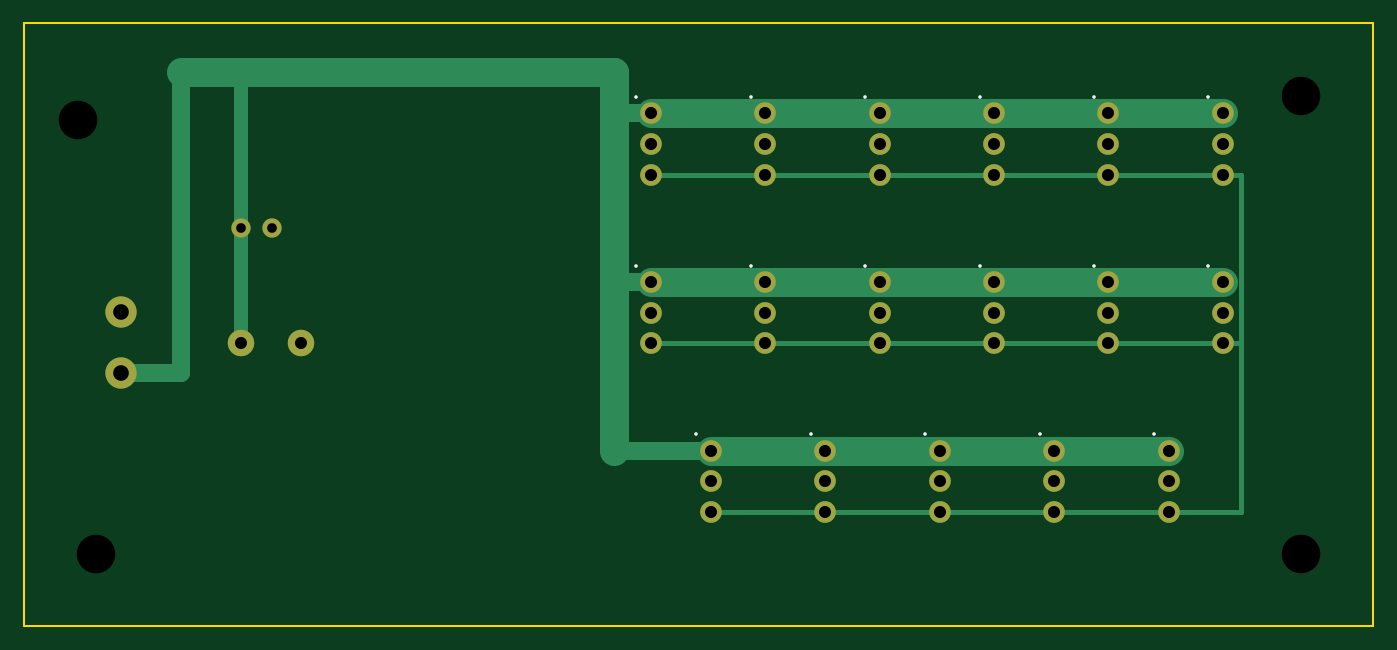
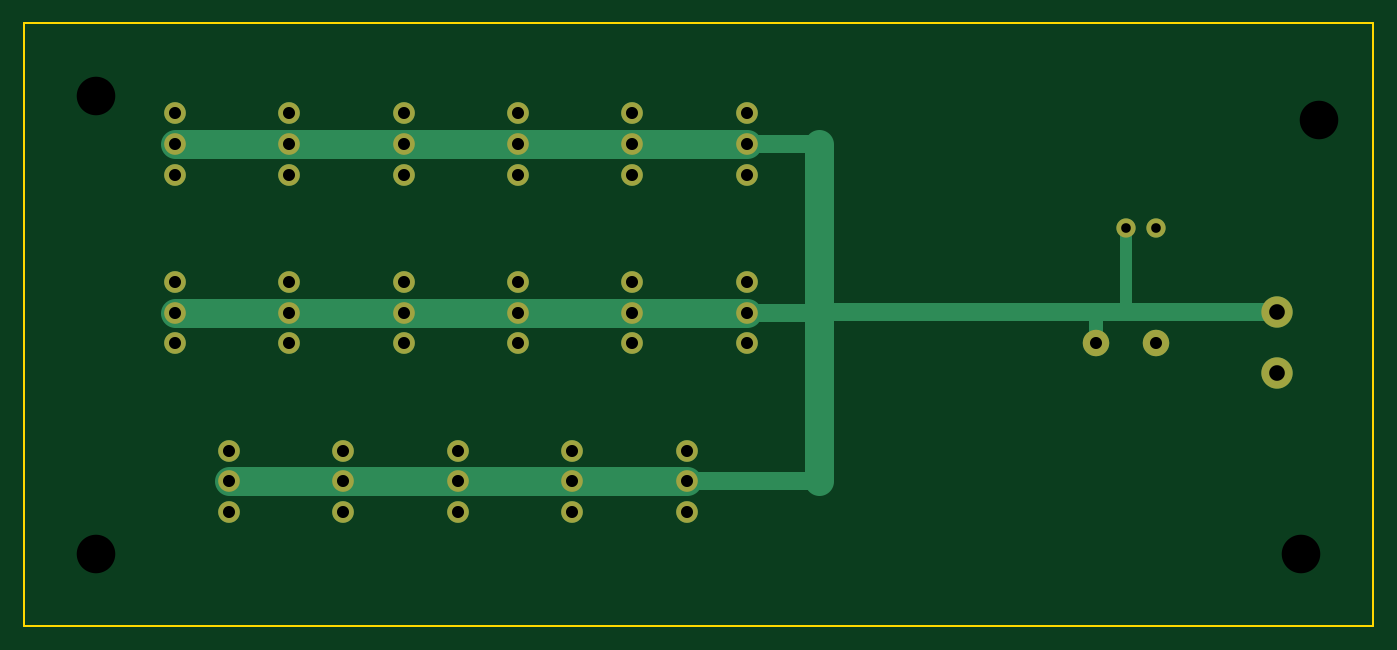
Circuit board: 8 layer files. Board 112.0 x 50.0 mm.
- bottom_copper: board-B_Cu.gbl (2315 bytes)
- bottom_mask: board-B_Mask.gbs (1731 bytes)
- outline: board-Edge_Cuts.gko (218 bytes)
- top_copper: board-F_Cu.gtl (3427 bytes)
- top_mask: board-F_Mask.gts (1731 bytes)
- top_silk: board-F_SilkS.gto (477 bytes)
- drill: board-NPTH.drl (124 bytes)
- drill: board-PTH.drl (957 bytes)

=== bottom_copper: board-B_Cu.gbl ===
%TF.FileFunction,Copper,L2,Bot*%
%FSLAX46Y46*%
%MOMM*%
G01*
%ADD10C,2.400000*%
%ADD11C,1.500000*%
%ADD12C,1.200000*%
%ADD13C,1.000000*%
%ADD14C,1.800000*%
%ADD15C,2.600000*%
%ADD16C,2.200000*%
%ADD17C,1.600000*%
D10*
X52000000Y40000000D02*
X99500000Y40000000D01*
D10*
X52000000Y26000000D02*
X99500000Y26000000D01*
D10*
X57000000Y12000000D02*
X95000000Y12000000D01*
D11*
X8000000Y26080000D02*
X46000000Y26080000D01*
D12*
X23000000Y23500000D02*
X23000000Y26080000D01*
D13*
X20540000Y33000000D02*
X20540000Y26080000D01*
D10*
X46000000Y12000000D02*
X46000000Y40000000D01*
D11*
X46000000Y40000000D02*
X52000000Y40000000D01*
D11*
X46000000Y26000000D02*
X52000000Y26000000D01*
D11*
X46000000Y12000000D02*
X57000000Y12000000D01*
D14*
X52000000Y42540000D03*
D14*
X52000000Y40000000D03*
D14*
X52000000Y37460000D03*
D14*
X61500000Y42540000D03*
D14*
X61500000Y40000000D03*
D14*
X61500000Y37460000D03*
D14*
X71000000Y42540000D03*
D14*
X71000000Y40000000D03*
D14*
X71000000Y37460000D03*
D14*
X80500000Y42540000D03*
D14*
X80500000Y40000000D03*
D14*
X80500000Y37460000D03*
D14*
X90000000Y42540000D03*
D14*
X90000000Y40000000D03*
D14*
X90000000Y37460000D03*
D14*
X99500000Y42540000D03*
D14*
X99500000Y40000000D03*
D14*
X99500000Y37460000D03*
D14*
X52000000Y28540000D03*
D14*
X52000000Y26000000D03*
D14*
X52000000Y23460000D03*
D14*
X61500000Y28540000D03*
D14*
X61500000Y26000000D03*
D14*
X61500000Y23460000D03*
D14*
X71000000Y28540000D03*
D14*
X71000000Y26000000D03*
D14*
X71000000Y23460000D03*
D14*
X80500000Y28540000D03*
D14*
X80500000Y26000000D03*
D14*
X80500000Y23460000D03*
D14*
X90000000Y28540000D03*
D14*
X90000000Y26000000D03*
D14*
X90000000Y23460000D03*
D14*
X99500000Y28540000D03*
D14*
X99500000Y26000000D03*
D14*
X99500000Y23460000D03*
D14*
X57000000Y14540000D03*
D14*
X57000000Y12000000D03*
D14*
X57000000Y9460000D03*
D14*
X66500000Y14540000D03*
D14*
X66500000Y12000000D03*
D14*
X66500000Y9460000D03*
D14*
X76000000Y14540000D03*
D14*
X76000000Y12000000D03*
D14*
X76000000Y9460000D03*
D14*
X85500000Y14540000D03*
D14*
X85500000Y12000000D03*
D14*
X85500000Y9460000D03*
D14*
X95000000Y14540000D03*
D14*
X95000000Y12000000D03*
D14*
X95000000Y9460000D03*
D15*
X8000000Y21000000D03*
D15*
X8000000Y26080000D03*
D16*
X18000000Y23500000D03*
D16*
X23000000Y23500000D03*
D17*
X18000000Y33000000D03*
D17*
X20540000Y33000000D03*
M02*

=== bottom_mask: board-B_Mask.gbs ===
%TF.FileFunction,Soldermask,Bot*%
%FSLAX46Y46*%
%MOMM*%
G01*
%ADD10C,1.800000*%
%ADD11C,2.600000*%
%ADD12C,2.200000*%
%ADD13C,1.600000*%
D10*
X52000000Y42540000D03*
D10*
X52000000Y40000000D03*
D10*
X52000000Y37460000D03*
D10*
X61500000Y42540000D03*
D10*
X61500000Y40000000D03*
D10*
X61500000Y37460000D03*
D10*
X71000000Y42540000D03*
D10*
X71000000Y40000000D03*
D10*
X71000000Y37460000D03*
D10*
X80500000Y42540000D03*
D10*
X80500000Y40000000D03*
D10*
X80500000Y37460000D03*
D10*
X90000000Y42540000D03*
D10*
X90000000Y40000000D03*
D10*
X90000000Y37460000D03*
D10*
X99500000Y42540000D03*
D10*
X99500000Y40000000D03*
D10*
X99500000Y37460000D03*
D10*
X52000000Y28540000D03*
D10*
X52000000Y26000000D03*
D10*
X52000000Y23460000D03*
D10*
X61500000Y28540000D03*
D10*
X61500000Y26000000D03*
D10*
X61500000Y23460000D03*
D10*
X71000000Y28540000D03*
D10*
X71000000Y26000000D03*
D10*
X71000000Y23460000D03*
D10*
X80500000Y28540000D03*
D10*
X80500000Y26000000D03*
D10*
X80500000Y23460000D03*
D10*
X90000000Y28540000D03*
D10*
X90000000Y26000000D03*
D10*
X90000000Y23460000D03*
D10*
X99500000Y28540000D03*
D10*
X99500000Y26000000D03*
D10*
X99500000Y23460000D03*
D10*
X57000000Y14540000D03*
D10*
X57000000Y12000000D03*
D10*
X57000000Y9460000D03*
D10*
X66500000Y14540000D03*
D10*
X66500000Y12000000D03*
D10*
X66500000Y9460000D03*
D10*
X76000000Y14540000D03*
D10*
X76000000Y12000000D03*
D10*
X76000000Y9460000D03*
D10*
X85500000Y14540000D03*
D10*
X85500000Y12000000D03*
D10*
X85500000Y9460000D03*
D10*
X95000000Y14540000D03*
D10*
X95000000Y12000000D03*
D10*
X95000000Y9460000D03*
D11*
X8000000Y21000000D03*
D11*
X8000000Y26080000D03*
D12*
X18000000Y23500000D03*
D12*
X23000000Y23500000D03*
D13*
X18000000Y33000000D03*
D13*
X20540000Y33000000D03*
M02*

=== outline: board-Edge_Cuts.gko ===
%TF.FileFunction,Profile,NP*%
%FSLAX46Y46*%
%MOMM*%
G01*
%ADD10C,0.150000*%
D10*
X0Y0D02*
X112000000Y0D01*
X112000000Y0D02*
X112000000Y50000000D01*
X112000000Y50000000D02*
X0Y50000000D01*
X0Y50000000D02*
X0Y0D01*
M02*

=== top_copper: board-F_Cu.gtl ===
%TF.FileFunction,Copper,L1,Top*%
%FSLAX46Y46*%
%MOMM*%
G01*
%ADD10C,1.500000*%
%ADD11C,2.400000*%
%ADD12C,1.200000*%
%ADD13C,0.400000*%
%ADD14C,1.800000*%
%ADD15C,2.600000*%
%ADD16C,2.200000*%
%ADD17C,1.600000*%
D10*
X8000000Y21000000D02*
X13000000Y21000000D01*
D10*
X13000000Y21000000D02*
X13000000Y46000000D01*
D11*
X13000000Y46000000D02*
X49000000Y46000000D01*
D12*
X18000000Y23500000D02*
X18000000Y46000000D01*
D11*
X49000000Y14540000D02*
X49000000Y46000000D01*
D10*
X49000000Y42540000D02*
X52000000Y42540000D01*
D10*
X49000000Y42540000D02*
X61500000Y42540000D01*
D10*
X49000000Y42540000D02*
X71000000Y42540000D01*
D10*
X49000000Y42540000D02*
X80500000Y42540000D01*
D10*
X49000000Y42540000D02*
X90000000Y42540000D01*
D10*
X49000000Y42540000D02*
X99500000Y42540000D01*
D10*
X49000000Y28540000D02*
X52000000Y28540000D01*
D10*
X49000000Y28540000D02*
X61500000Y28540000D01*
D10*
X49000000Y28540000D02*
X71000000Y28540000D01*
D10*
X49000000Y28540000D02*
X80500000Y28540000D01*
D10*
X49000000Y28540000D02*
X90000000Y28540000D01*
D10*
X49000000Y28540000D02*
X99500000Y28540000D01*
D10*
X49000000Y14540000D02*
X57000000Y14540000D01*
D10*
X49000000Y14540000D02*
X66500000Y14540000D01*
D10*
X49000000Y14540000D02*
X76000000Y14540000D01*
D10*
X49000000Y14540000D02*
X85500000Y14540000D01*
D10*
X49000000Y14540000D02*
X95000000Y14540000D01*
D11*
X52000000Y42540000D02*
X99500000Y42540000D01*
D13*
X52000000Y37460000D02*
X99500000Y37460000D01*
D11*
X52000000Y28540000D02*
X99500000Y28540000D01*
D13*
X52000000Y23460000D02*
X99500000Y23460000D01*
D11*
X57000000Y14540000D02*
X95000000Y14540000D01*
D13*
X57000000Y9460000D02*
X95000000Y9460000D01*
D13*
X99500000Y37460000D02*
X101000000Y37460000D01*
X101000000Y23460000D01*
X99500000Y23460000D01*
D13*
X99500000Y23460000D02*
X101000000Y23460000D01*
X101000000Y9460000D01*
X95000000Y9460000D01*
D14*
X52000000Y42540000D03*
D14*
X52000000Y40000000D03*
D14*
X52000000Y37460000D03*
D14*
X61500000Y42540000D03*
D14*
X61500000Y40000000D03*
D14*
X61500000Y37460000D03*
D14*
X71000000Y42540000D03*
D14*
X71000000Y40000000D03*
D14*
X71000000Y37460000D03*
D14*
X80500000Y42540000D03*
D14*
X80500000Y40000000D03*
D14*
X80500000Y37460000D03*
D14*
X90000000Y42540000D03*
D14*
X90000000Y40000000D03*
D14*
X90000000Y37460000D03*
D14*
X99500000Y42540000D03*
D14*
X99500000Y40000000D03*
D14*
X99500000Y37460000D03*
D14*
X52000000Y28540000D03*
D14*
X52000000Y26000000D03*
D14*
X52000000Y23460000D03*
D14*
X61500000Y28540000D03*
D14*
X61500000Y26000000D03*
D14*
X61500000Y23460000D03*
D14*
X71000000Y28540000D03*
D14*
X71000000Y26000000D03*
D14*
X71000000Y23460000D03*
D14*
X80500000Y28540000D03*
D14*
X80500000Y26000000D03*
D14*
X80500000Y23460000D03*
D14*
X90000000Y28540000D03*
D14*
X90000000Y26000000D03*
D14*
X90000000Y23460000D03*
D14*
X99500000Y28540000D03*
D14*
X99500000Y26000000D03*
D14*
X99500000Y23460000D03*
D14*
X57000000Y14540000D03*
D14*
X57000000Y12000000D03*
D14*
X57000000Y9460000D03*
D14*
X66500000Y14540000D03*
D14*
X66500000Y12000000D03*
D14*
X66500000Y9460000D03*
D14*
X76000000Y14540000D03*
D14*
X76000000Y12000000D03*
D14*
X76000000Y9460000D03*
D14*
X85500000Y14540000D03*
D14*
X85500000Y12000000D03*
D14*
X85500000Y9460000D03*
D14*
X95000000Y14540000D03*
D14*
X95000000Y12000000D03*
D14*
X95000000Y9460000D03*
D15*
X8000000Y21000000D03*
D15*
X8000000Y26080000D03*
D16*
X18000000Y23500000D03*
D16*
X23000000Y23500000D03*
D17*
X18000000Y33000000D03*
D17*
X20540000Y33000000D03*
M02*

=== top_mask: board-F_Mask.gts ===
%TF.FileFunction,Soldermask,Top*%
%FSLAX46Y46*%
%MOMM*%
G01*
%ADD10C,1.800000*%
%ADD11C,2.600000*%
%ADD12C,2.200000*%
%ADD13C,1.600000*%
D10*
X52000000Y42540000D03*
D10*
X52000000Y40000000D03*
D10*
X52000000Y37460000D03*
D10*
X61500000Y42540000D03*
D10*
X61500000Y40000000D03*
D10*
X61500000Y37460000D03*
D10*
X71000000Y42540000D03*
D10*
X71000000Y40000000D03*
D10*
X71000000Y37460000D03*
D10*
X80500000Y42540000D03*
D10*
X80500000Y40000000D03*
D10*
X80500000Y37460000D03*
D10*
X90000000Y42540000D03*
D10*
X90000000Y40000000D03*
D10*
X90000000Y37460000D03*
D10*
X99500000Y42540000D03*
D10*
X99500000Y40000000D03*
D10*
X99500000Y37460000D03*
D10*
X52000000Y28540000D03*
D10*
X52000000Y26000000D03*
D10*
X52000000Y23460000D03*
D10*
X61500000Y28540000D03*
D10*
X61500000Y26000000D03*
D10*
X61500000Y23460000D03*
D10*
X71000000Y28540000D03*
D10*
X71000000Y26000000D03*
D10*
X71000000Y23460000D03*
D10*
X80500000Y28540000D03*
D10*
X80500000Y26000000D03*
D10*
X80500000Y23460000D03*
D10*
X90000000Y28540000D03*
D10*
X90000000Y26000000D03*
D10*
X90000000Y23460000D03*
D10*
X99500000Y28540000D03*
D10*
X99500000Y26000000D03*
D10*
X99500000Y23460000D03*
D10*
X57000000Y14540000D03*
D10*
X57000000Y12000000D03*
D10*
X57000000Y9460000D03*
D10*
X66500000Y14540000D03*
D10*
X66500000Y12000000D03*
D10*
X66500000Y9460000D03*
D10*
X76000000Y14540000D03*
D10*
X76000000Y12000000D03*
D10*
X76000000Y9460000D03*
D10*
X85500000Y14540000D03*
D10*
X85500000Y12000000D03*
D10*
X85500000Y9460000D03*
D10*
X95000000Y14540000D03*
D10*
X95000000Y12000000D03*
D10*
X95000000Y9460000D03*
D11*
X8000000Y21000000D03*
D11*
X8000000Y26080000D03*
D12*
X18000000Y23500000D03*
D12*
X23000000Y23500000D03*
D13*
X18000000Y33000000D03*
D13*
X20540000Y33000000D03*
M02*

=== top_silk: board-F_SilkS.gto ===
%TF.FileFunction,Legend,Top*%
%FSLAX46Y46*%
%MOMM*%
G01*
%ADD30C,0.300000*%
D30*
X50800000Y43900000D03*
X60300000Y43900000D03*
X69800000Y43900000D03*
X79300000Y43900000D03*
X88800000Y43900000D03*
X98300000Y43900000D03*
X50800000Y29900000D03*
X60300000Y29900000D03*
X69800000Y29900000D03*
X79300000Y29900000D03*
X88800000Y29900000D03*
X98300000Y29900000D03*
X55800000Y15900000D03*
X65300000Y15900000D03*
X74800000Y15900000D03*
X84300000Y15900000D03*
X93800000Y15900000D03*
M02*

=== drill: board-NPTH.drl ===
M48
;NPTH holes
FMAT,2
METRIC,TZ
T1C3.200
%
G90
G05
M71
T1
X6.000Y6.000
X106.000Y6.000
X4.500Y42.000
X106.000Y44.000
T0
M30

=== drill: board-PTH.drl ===
M48
;ORCA servo distribution board
FMAT,2
METRIC,TZ
T1C1.000
T2C1.300
T3C0.800
%
G90
G05
M71
T1
X52.000Y42.540
X52.000Y40.000
X52.000Y37.460
X61.500Y42.540
X61.500Y40.000
X61.500Y37.460
X71.000Y42.540
X71.000Y40.000
X71.000Y37.460
X80.500Y42.540
X80.500Y40.000
X80.500Y37.460
X90.000Y42.540
X90.000Y40.000
X90.000Y37.460
X99.500Y42.540
X99.500Y40.000
X99.500Y37.460
X52.000Y28.540
X52.000Y26.000
X52.000Y23.460
X61.500Y28.540
X61.500Y26.000
X61.500Y23.460
X71.000Y28.540
X71.000Y26.000
X71.000Y23.460
X80.500Y28.540
X80.500Y26.000
X80.500Y23.460
X90.000Y28.540
X90.000Y26.000
X90.000Y23.460
X99.500Y28.540
X99.500Y26.000
X99.500Y23.460
X57.000Y14.540
X57.000Y12.000
X57.000Y9.460
X66.500Y14.540
X66.500Y12.000
X66.500Y9.460
X76.000Y14.540
X76.000Y12.000
X76.000Y9.460
X85.500Y14.540
X85.500Y12.000
X85.500Y9.460
X95.000Y14.540
X95.000Y12.000
X95.000Y9.460
X18.000Y23.500
X23.000Y23.500
T2
X8.000Y21.000
X8.000Y26.080
T3
X18.000Y33.000
X20.540Y33.000
T0
M30
